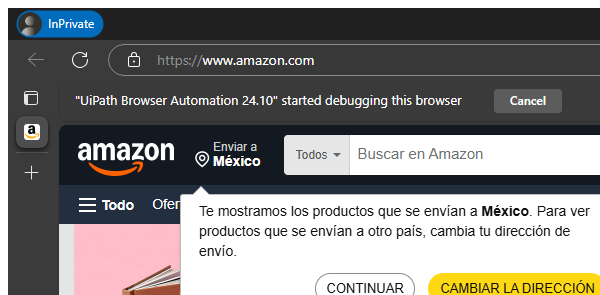
Task: Extraction of product information on amazon

Workflow: AmazonSetUp

Step 1: Attach Browser 'msedge.exe Amazon.com' in window 'Amazon*' (msedge.exe)

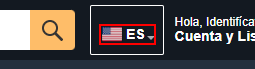
Step 2: click on the element

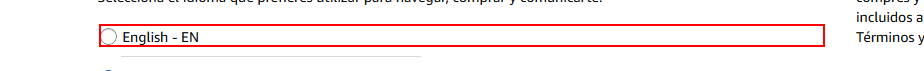
Step 3: click on the label '*EN*' (msedge.exe)

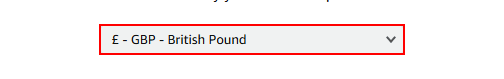
Step 4: select "CLP - Chilean Peso" in the element

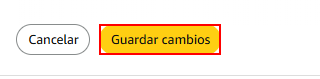
Step 5: Set Focus 'INPUT' on the text box (msedge.exe)

Step 6: click on the text box (same screen as step 5)
